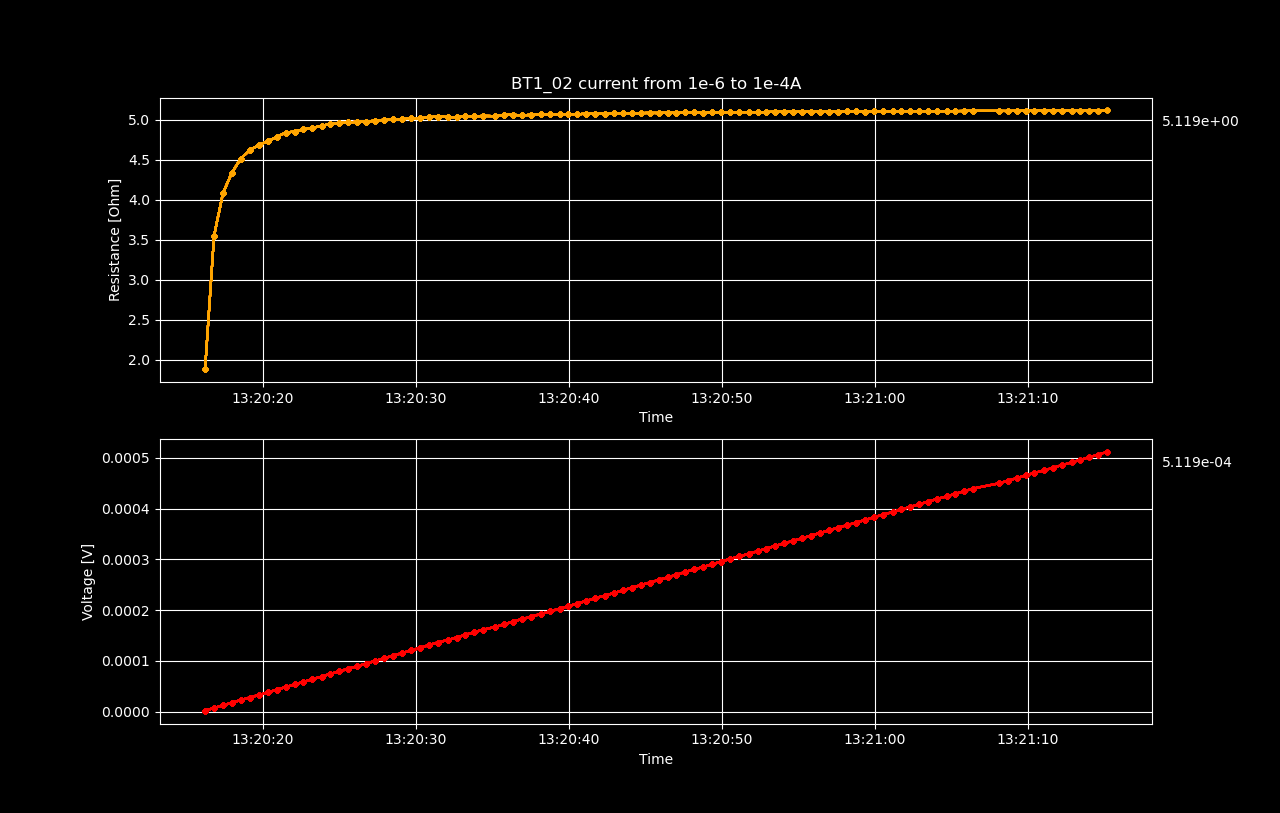

Source data for this figure (header and first rows):
Datetime, Voltage [V], Resistance [𝛀], Current Source [A], Electric Field [V/cm], Restivity [𝛀 cm], Current Density [A/cm2]
2022-05-17 13:20:16.201470, 1.88112829e-06, 1.881, 1e-06, 2.3514103624999998e-05, 0.5585, 4.210526315789474e-05
2022-05-17 13:20:16.788294, 7.1060766e-06, 3.553, 2.0000000000000003e-06, 8.88259575e-05, 1.055, 8.421052631578949e-05
2022-05-17 13:20:17.375927, 1.22602281e-05, 4.087, 3e-06, 0.0001533, 1.213, 0.0001263
2022-05-17 13:20:17.945897, 1.73517515e-05, 4.338, 4.000000000000001e-06, 0.0002169, 1.288, 0.0001684
2022-05-17 13:20:18.530539, 2.25747837e-05, 4.515, 5e-06, 0.0002822, 1.34, 0.0002105
2022-05-17 13:20:19.123161, 2.77437601e-05, 4.624, 6.000000000000001e-06, 0.0003468, 1.373, 0.0002526
2022-05-17 13:20:19.710618, 3.28023126e-05, 4.686, 7.000000000000001e-06, 0.00041, 1.391, 0.0002947
2022-05-17 13:20:20.311889, 3.78677169e-05, 4.733, 8.000000000000001e-06, 0.0004733, 1.405, 0.0003368
2022-05-17 13:20:20.895995, 4.3105676e-05, 4.79, 9.000000000000002e-06, 0.0005388, 1.422, 0.0003789
2022-05-17 13:20:21.478625, 4.84173566e-05, 4.842, 1.0000000000000003e-05, 0.0006052, 1.437, 0.0004211
2022-05-17 13:20:22.065365, 5.34136786e-05, 4.856, 1.1000000000000003e-05, 0.0006677, 1.442, 0.0004632
2022-05-17 13:20:22.637374, 5.85932454e-05, 4.883, 1.2000000000000002e-05, 0.0007324, 1.45, 0.0005053
2022-05-17 13:20:23.222667, 6.37276313e-05, 4.902, 1.3000000000000003e-05, 0.0007966, 1.455, 0.0005474
2022-05-17 13:20:23.816042, 6.89711394e-05, 4.927, 1.4000000000000003e-05, 0.0008621, 1.463, 0.0005895
2022-05-17 13:20:24.397597, 7.42670875e-05, 4.951, 1.5000000000000002e-05, 0.0009283, 1.47, 0.0006316
2022-05-17 13:20:24.990669, 7.9317667e-05, 4.957, 1.6000000000000003e-05, 0.0009915, 1.472, 0.0006737
2022-05-17 13:20:25.564581, 8.45479617e-05, 4.973, 1.7000000000000003e-05, 0.001057, 1.476, 0.0007158
2022-05-17 13:20:26.146208, 8.95481161e-05, 4.975, 1.8000000000000004e-05, 0.001119, 1.477, 0.0007579
2022-05-17 13:20:26.715600, 9.4558053e-05, 4.977, 1.9000000000000004e-05, 0.001182, 1.477, 0.0008
2022-05-17 13:20:27.318473, 9.98678176e-05, 4.993, 2.0000000000000005e-05, 0.001248, 1.482, 0.0008421
2022-05-17 13:20:27.911925, 0.000105, 5.002, 2.1000000000000006e-05, 0.001313, 1.485, 0.0008842
2022-05-17 13:20:28.493376, 0.0001102, 5.011, 2.2000000000000003e-05, 0.001378, 1.488, 0.0009263
2022-05-17 13:20:29.076982, 0.0001152, 5.008, 2.3000000000000003e-05, 0.00144, 1.487, 0.0009684
2022-05-17 13:20:29.668221, 0.0001205, 5.021, 2.4000000000000004e-05, 0.001506, 1.491, 0.001011
2022-05-17 13:20:30.242076, 0.0001255, 5.02, 2.5000000000000005e-05, 0.001569, 1.49, 0.001053
2022-05-17 13:20:30.818100, 0.0001309, 5.033, 2.6000000000000005e-05, 0.001636, 1.494, 0.001095
2022-05-17 13:20:31.411377, 0.0001362, 5.044, 2.7000000000000006e-05, 0.001702, 1.497, 0.001137
2022-05-17 13:20:32.068582, 0.000141, 5.036, 2.8000000000000006e-05, 0.001763, 1.495, 0.001179
2022-05-17 13:20:32.650012, 0.000146, 5.036, 2.9000000000000004e-05, 0.001826, 1.495, 0.001221
2022-05-17 13:20:33.221423, 0.0001515, 5.049, 3.0000000000000004e-05, 0.001893, 1.499, 0.001263
2022-05-17 13:20:33.805019, 0.0001565, 5.048, 3.1e-05, 0.001956, 1.499, 0.001305
2022-05-17 13:20:34.392601, 0.0001616, 5.05, 3.2000000000000005e-05, 0.00202, 1.499, 0.001347
2022-05-17 13:20:35.157077, 0.0001666, 5.049, 3.3e-05, 0.002083, 1.499, 0.001389
2022-05-17 13:20:35.744201, 0.0001722, 5.064, 3.4e-05, 0.002152, 1.503, 0.001432
2022-05-17 13:20:36.331549, 0.0001773, 5.064, 3.5000000000000004e-05, 0.002216, 1.503, 0.001474
2022-05-17 13:20:36.903251, 0.0001821, 5.059, 3.6e-05, 0.002277, 1.502, 0.001516
2022-05-17 13:20:37.549637, 0.0001874, 5.065, 3.7000000000000005e-05, 0.002342, 1.504, 0.001558
2022-05-17 13:20:38.173337, 0.0001926, 5.069, 3.8e-05, 0.002408, 1.505, 0.0016
2022-05-17 13:20:38.785615, 0.0001977, 5.069, 3.9000000000000006e-05, 0.002471, 1.505, 0.001642
2022-05-17 13:20:39.382042, 0.0002029, 5.072, 4e-05, 0.002536, 1.506, 0.001684
2022-05-17 13:20:39.965808, 0.000208, 5.074, 4.100000000000001e-05, 0.0026, 1.506, 0.001726
2022-05-17 13:20:40.543626, 0.000213, 5.072, 4.2000000000000004e-05, 0.002663, 1.506, 0.001768
2022-05-17 13:20:41.127280, 0.0002183, 5.078, 4.3e-05, 0.002729, 1.507, 0.001811
2022-05-17 13:20:41.713689, 0.0002235, 5.079, 4.4000000000000006e-05, 0.002793, 1.508, 0.001853
2022-05-17 13:20:42.338512, 0.0002286, 5.08, 4.5e-05, 0.002857, 1.508, 0.001895
2022-05-17 13:20:42.952682, 0.0002339, 5.085, 4.600000000000001e-05, 0.002924, 1.51, 0.001937
2022-05-17 13:20:43.524897, 0.0002391, 5.086, 4.7000000000000004e-05, 0.002988, 1.51, 0.001979
2022-05-17 13:20:44.109438, 0.0002441, 5.085, 4.800000000000001e-05, 0.003051, 1.51, 0.002021
2022-05-17 13:20:44.690136, 0.0002492, 5.086, 4.9000000000000005e-05, 0.003115, 1.51, 0.002063
2022-05-17 13:20:45.276843, 0.0002544, 5.089, 5e-05, 0.00318, 1.511, 0.002105
2022-05-17 13:20:45.859925, 0.0002594, 5.087, 5.1000000000000006e-05, 0.003243, 1.51, 0.002147
2022-05-17 13:20:46.449408, 0.0002647, 5.091, 5.2000000000000004e-05, 0.003309, 1.511, 0.002189
2022-05-17 13:20:47.026099, 0.0002697, 5.089, 5.300000000000001e-05, 0.003372, 1.511, 0.002232
2022-05-17 13:20:47.604584, 0.0002752, 5.096, 5.4000000000000005e-05, 0.00344, 1.513, 0.002274
2022-05-17 13:20:48.173970, 0.0002802, 5.095, 5.500000000000001e-05, 0.003503, 1.513, 0.002316
2022-05-17 13:20:48.764376, 0.0002851, 5.092, 5.6000000000000006e-05, 0.003564, 1.512, 0.002358
2022-05-17 13:20:49.361623, 0.0002904, 5.095, 5.7e-05, 0.00363, 1.513, 0.0024
2022-05-17 13:20:49.942969, 0.0002955, 5.096, 5.800000000000001e-05, 0.003694, 1.513, 0.002442
2022-05-17 13:20:50.528485, 0.0003008, 5.098, 5.9000000000000004e-05, 0.00376, 1.514, 0.002484
2022-05-17 13:20:51.134792, 0.0003059, 5.098, 6.000000000000001e-05, 0.003823, 1.513, 0.002526
... 39 more rows
